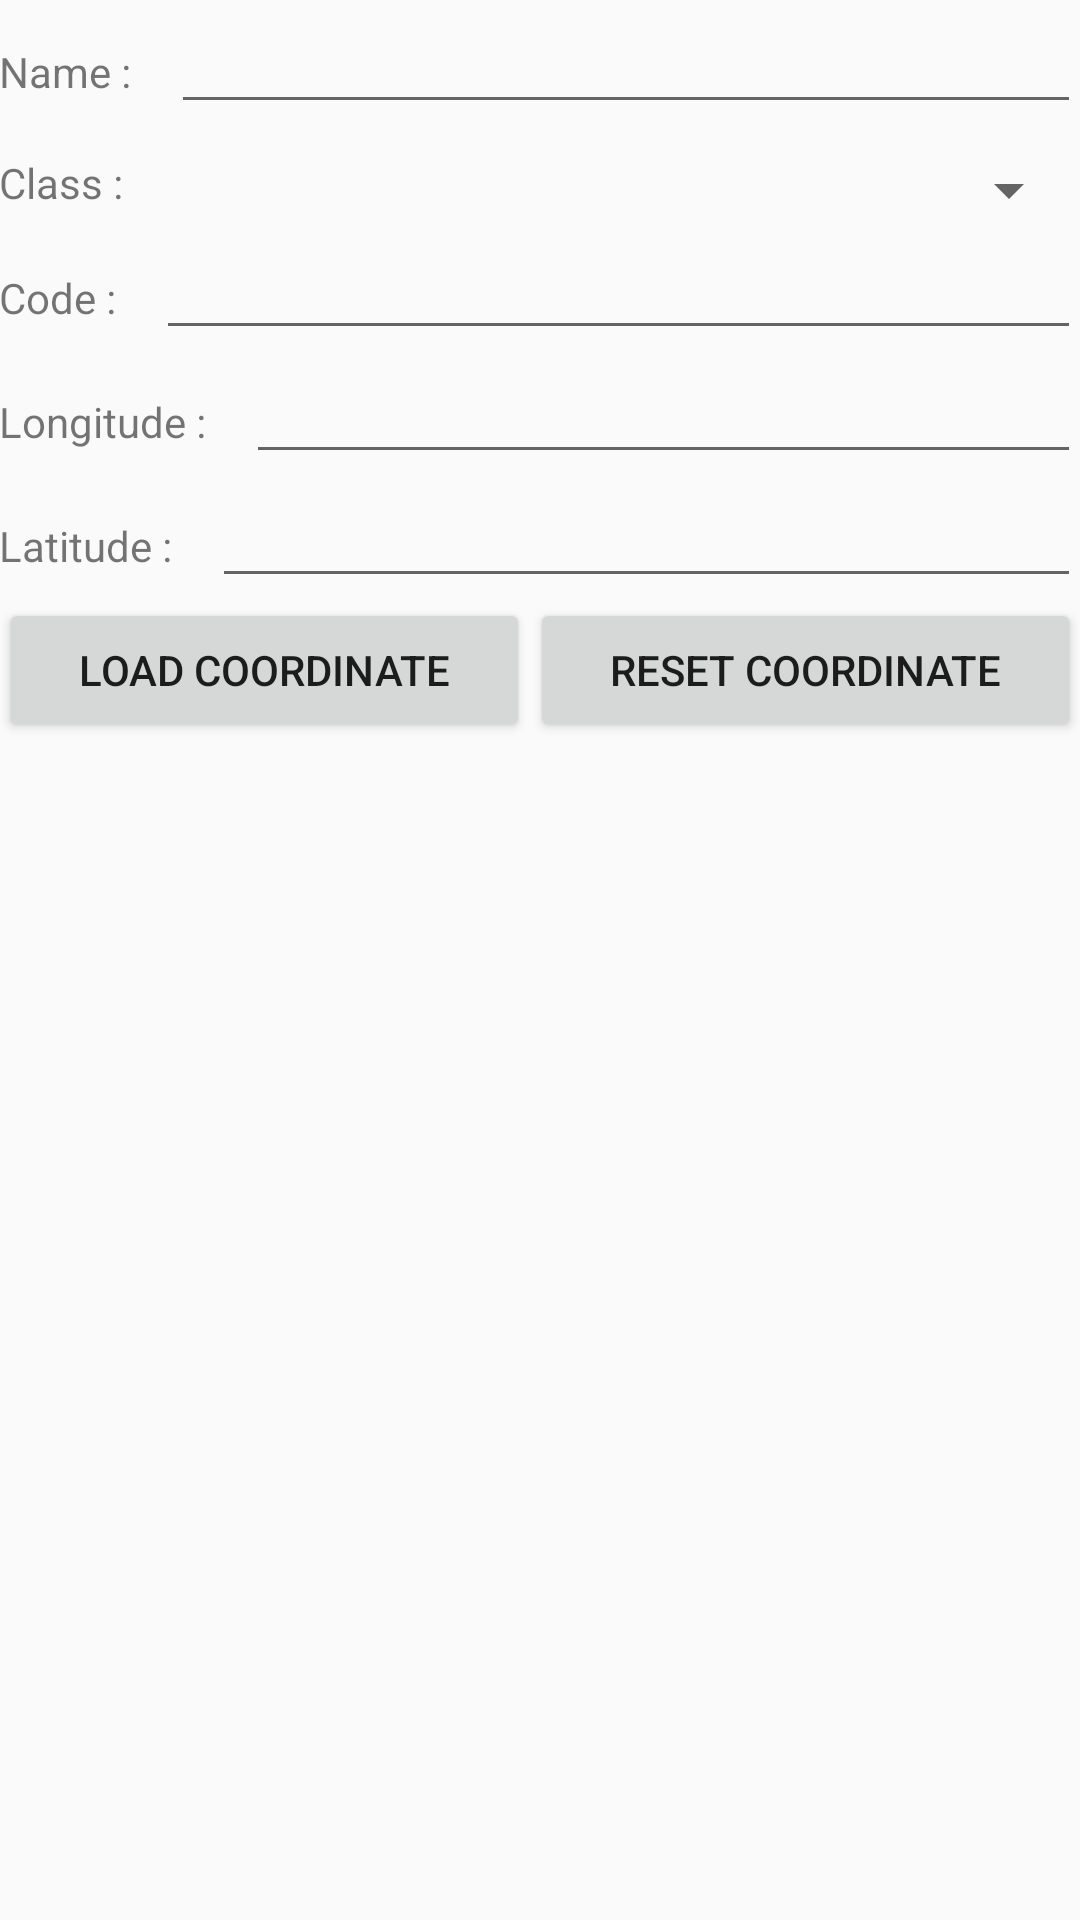

The Android layout XML behind this screen, and the referenced resources:
<!-- AndroidManifest.xml: application theme AppTheme -->
<!-- res/layout/fragment_insert.xml -->
<LinearLayout xmlns:android="http://schemas.android.com/apk/res/android"
    xmlns:tools="http://schemas.android.com/tools"
    android:layout_width="match_parent"
    android:layout_height="match_parent"
    android:paddingBottom="@dimen/activity_vertical_margin"
    android:paddingLeft="@dimen/activity_horizontal_margin"
    android:paddingRight="@dimen/activity_horizontal_margin"
    android:paddingTop="@dimen/activity_vertical_margin"
    android:orientation="vertical"
    tools:context=".MainActivity$PlaceholderFragment" >

    <LinearLayout
        android:layout_width="match_parent"
        android:layout_height="wrap_content"
        android:orientation="horizontal" >
        <TextView
            android:layout_width="wrap_content"
            android:layout_height="wrap_content"
            android:text="Name :    "
            android:labelFor="@+id/editText_geo_name"/>
        <EditText
            android:id="@+id/editText_geo_name"
            android:layout_weight="1"
            android:layout_width="wrap_content"
            android:layout_height="wrap_content" />
    </LinearLayout>
    <LinearLayout
        android:layout_marginTop="10dp"
        android:layout_width="match_parent"
        android:layout_height="wrap_content"
        android:orientation="horizontal" >
        <TextView
            android:layout_width="wrap_content"
            android:layout_height="wrap_content"
            android:text="Class :    "
            android:labelFor="@+id/spinner_geo_class"/>
        <Spinner
            android:id="@+id/spinner_geo_class"
            android:layout_weight="1"
            android:layout_width="wrap_content"
            android:layout_height="wrap_content" />
    </LinearLayout>
    <LinearLayout
        android:layout_width="match_parent"
        android:layout_height="wrap_content"
        android:orientation="horizontal" >
        <TextView
            android:layout_width="wrap_content"
            android:layout_height="wrap_content"
            android:text="Code :    "
            android:labelFor="@+id/editText_geo_fcode"/>
        <EditText
            android:id="@+id/editText_geo_fcode"
            android:layout_weight="1"
            android:layout_width="wrap_content"
            android:layout_height="wrap_content" />
    </LinearLayout>
    <LinearLayout
        android:layout_width="match_parent"
        android:layout_height="wrap_content"
        android:orientation="horizontal" >
        <TextView
            android:layout_width="wrap_content"
            android:layout_height="wrap_content"
            android:text="Longitude :    "
            android:labelFor="@+id/editText_longitude"/>
        <EditText
            android:id="@+id/editText_longitude"
            android:layout_weight="1"
            android:layout_width="wrap_content"
            android:layout_height="wrap_content"
            android:editable="false" />
    </LinearLayout>
    <LinearLayout
        android:layout_width="match_parent"
        android:layout_height="wrap_content"
        android:orientation="horizontal" >
        <TextView
            android:layout_width="wrap_content"
            android:layout_height="wrap_content"
            android:text="Latitude :    "
            android:labelFor="@+id/editText_latitude"/>
        <EditText
            android:id="@+id/editText_latitude"
            android:layout_weight="1"
            android:layout_width="wrap_content"
            android:layout_height="wrap_content"
            android:editable="false" />
    </LinearLayout>
    <LinearLayout
        android:layout_width="match_parent"
        android:layout_height="wrap_content"
        android:orientation="horizontal" >
        <Button
            android:id="@+id/buttonLoadCoordinate"
            android:layout_weight="1"
            android:layout_width="wrap_content"
            android:layout_height="wrap_content"
            android:text="@string/buttonLoadCoordinate"
            />
        <Button
            android:id="@+id/buttonResetCoordinate"
            android:layout_weight="1"
            android:layout_width="wrap_content"
            android:layout_height="wrap_content"
            android:text="@string/buttonResetCoordinate"
            />
    </LinearLayout>
</LinearLayout>
<!-- resources referenced by this layout -->
<resources>
  <string name="buttonLoadCoordinate">Load Coordinate</string>
  <string name="buttonResetCoordinate">Reset Coordinate</string>
  <style name="AppTheme" parent="Theme.AppCompat.Light.DarkActionBar">
  
      </style>
</resources>
